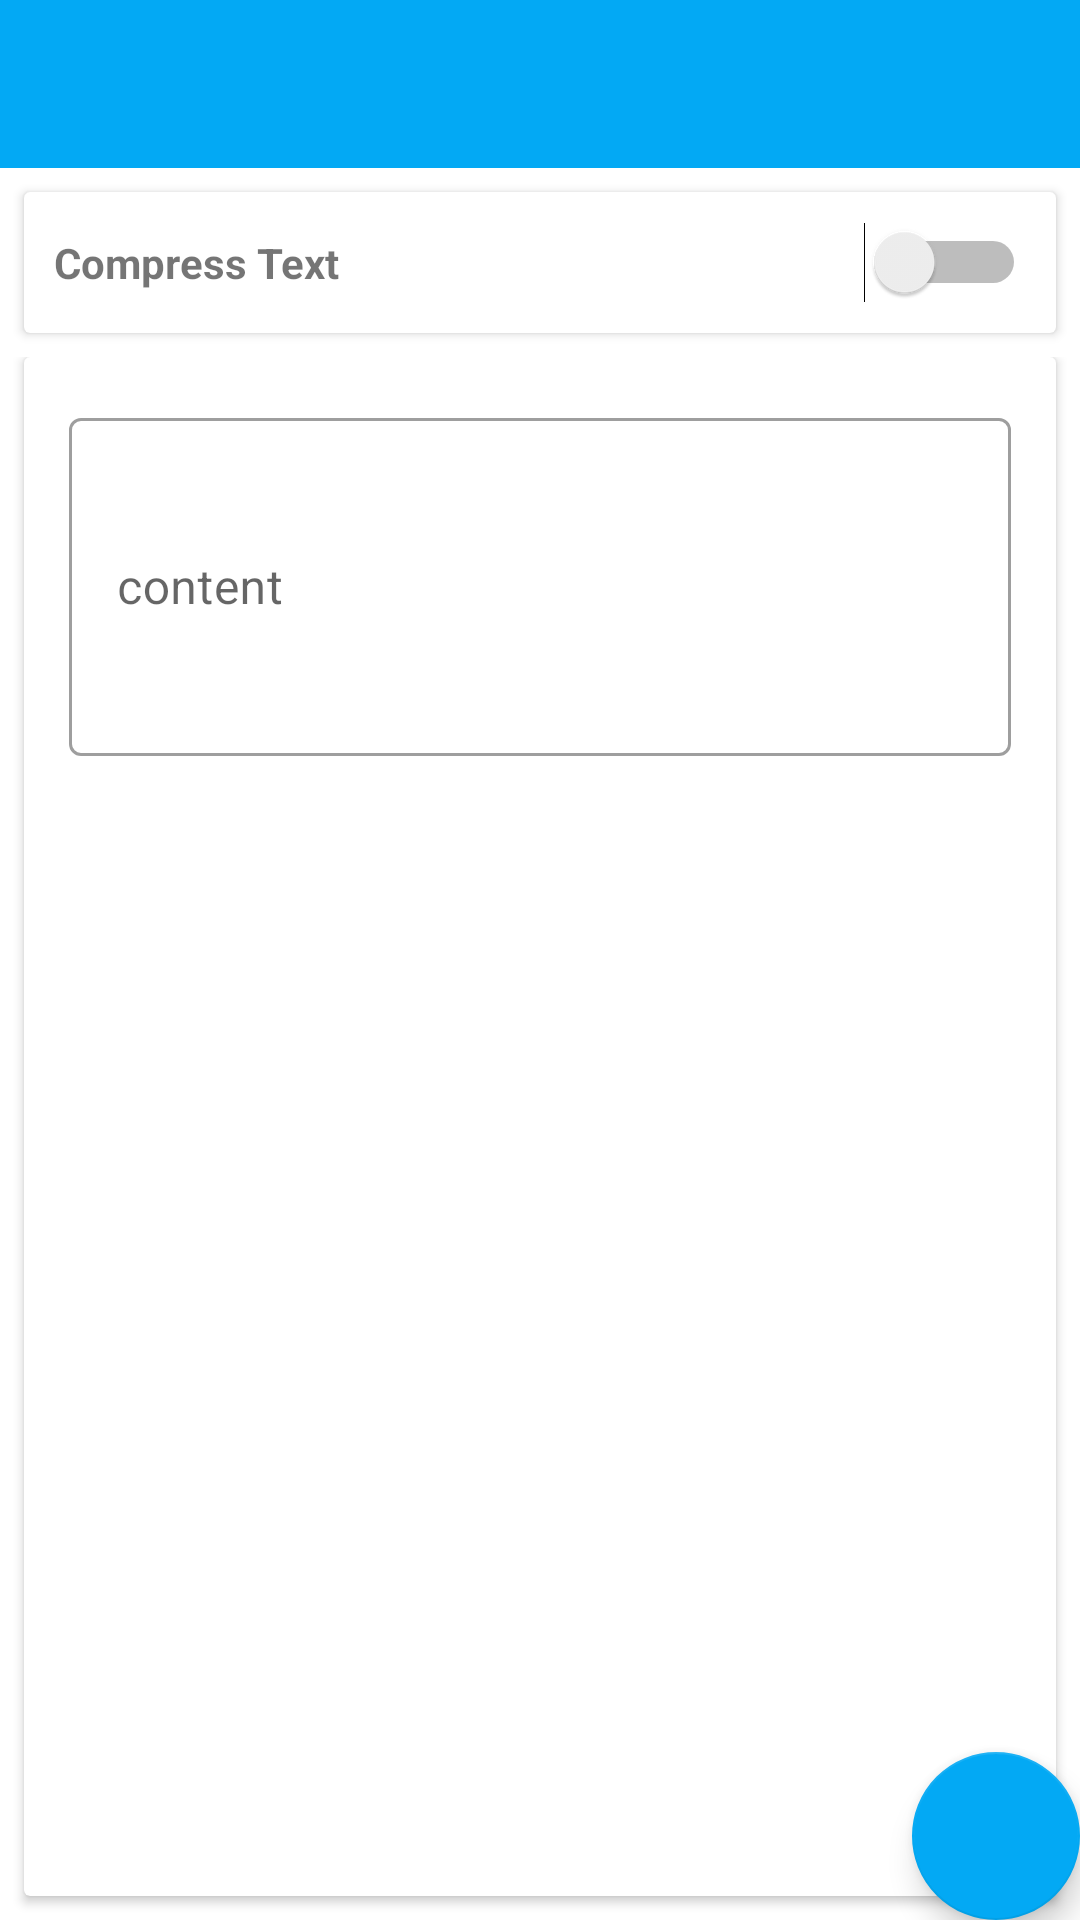

The Android layout XML behind this screen, and the referenced resources:
<!-- AndroidManifest.xml: activity theme AppTheme.NoActionBar -->
<!-- res/layout/activity_encode.xml -->
<?xml version="1.0" encoding="utf-8"?>
<androidx.coordinatorlayout.widget.CoordinatorLayout xmlns:android="http://schemas.android.com/apk/res/android"
    xmlns:app="http://schemas.android.com/apk/res-auto"
    xmlns:tools="http://schemas.android.com/tools"
    android:layout_width="match_parent"
    android:layout_height="match_parent"
    android:fitsSystemWindows="true"
    tools:context="org.dyndns.example.tcqr.EncodeActivity">

    <LinearLayout
        android:layout_width="match_parent"
        android:layout_height="match_parent"
        android:orientation="vertical">

        <com.google.android.material.appbar.AppBarLayout
            android:layout_width="match_parent"
            android:layout_height="wrap_content"
            android:theme="@style/AppTheme.AppBarOverlay">

            <androidx.appcompat.widget.Toolbar
                android:id="@+id/toolbar"
                android:layout_width="match_parent"
                android:layout_height="?attr/actionBarSize"
                android:background="?attr/colorPrimary"
                app:popupTheme="@style/AppTheme.PopupOverlay" />

        </com.google.android.material.appbar.AppBarLayout>

    <include
        android:id="@+id/content_encode"
        layout="@layout/content_encode" />
    </LinearLayout>

    <com.google.android.material.floatingactionbutton.FloatingActionButton
        android:id="@+id/fab"
        android:layout_width="wrap_content"
        android:layout_height="wrap_content"
        android:layout_alignParentBottom="true"
        android:layout_alignParentRight="true"
        android:layout_gravity="bottom|end"
        android:layout_margin="@dimen/fab_margin"
        app:backgroundTint="@color/colorPrimary"
        app:srcCompat="@drawable/ic_add_white_24dp"
        app:tint="@android:color/white" />

</androidx.coordinatorlayout.widget.CoordinatorLayout>
<!-- res/layout/content_encode.xml (included above) -->
<?xml version="1.0" encoding="utf-8"?>
<LinearLayout xmlns:android="http://schemas.android.com/apk/res/android"
    xmlns:app="http://schemas.android.com/apk/res-auto"
    xmlns:tools="http://schemas.android.com/tools"
    android:id="@+id/content_encode"
    android:layout_width="match_parent"
    android:layout_height="match_parent"
    android:orientation="vertical"
    app:layout_behavior="@string/appbar_scrolling_view_behavior"
    tools:context="org.dyndns.example.tcqr.EncodeActivity"
    tools:showIn="@layout/activity_encode">

    <androidx.cardview.widget.CardView
        android:id="@+id/card"
        android:layout_width="match_parent"
        android:layout_height="wrap_content"
        android:layout_margin="8dp">

        <RelativeLayout
            android:layout_width="match_parent"
            android:layout_height="wrap_content"
            android:padding="10dp">

            <TextView
                android:layout_width="wrap_content"
                android:layout_height="wrap_content"
                android:layout_alignParentLeft="true"
                android:layout_centerVertical="true"
                android:text="@string/encode_compress"
                android:textStyle="bold" />

            <Switch
                android:id="@+id/compressmode"
                android:layout_width="wrap_content"
                android:layout_height="wrap_content"
                android:layout_alignParentRight="true" />
        </RelativeLayout>
    </androidx.cardview.widget.CardView>

    <RelativeLayout
        android:layout_width="match_parent"
        android:layout_height="match_parent">

        <androidx.cardview.widget.CardView
            android:layout_width="match_parent"
            android:layout_height="match_parent"
            android:layout_marginBottom="8dp"
            android:layout_marginLeft="8dp"
            android:layout_marginRight="8dp">


            <RelativeLayout
                android:layout_width="match_parent"
                android:layout_height="match_parent">

                <com.google.android.material.textfield.TextInputLayout
                    android:id="@+id/textinput"
                    style="@style/Widget.MaterialComponents.TextInputLayout.OutlinedBox"
                    android:layout_width="match_parent"
                    android:layout_height="match_parent"
                    android:layout_alignParentTop="true"
                    android:layout_marginLeft="15dp"
                    android:layout_marginRight="15dp"
                    android:layout_marginTop="15dp">


                    <com.google.android.material.textfield.TextInputEditText
                        android:id="@+id/edittext"
                        android:layout_width="match_parent"
                        android:layout_height="wrap_content"
                        android:layout_alignParentTop="true"
                        android:hint="@string/encode_content"
                        android:minLines="4"
                        android:transitionName="content" />
                </com.google.android.material.textfield.TextInputLayout>

            </RelativeLayout>

        </androidx.cardview.widget.CardView>


    </RelativeLayout>
</LinearLayout>
<!-- resources referenced by this layout -->
<resources>
  <color name="colorPrimary">#03A9F4</color>
  <string name="encode_compress">Compress Text</string>
  <string name="encode_content">content</string>
  <style name="AppTheme.AppBarOverlay" parent="ThemeOverlay.MaterialComponents.Dark.ActionBar" />
  <style name="AppTheme.PopupOverlay" parent="ThemeOverlay.MaterialComponents.Light" />
  <style name="AppTheme.NoActionBar">
          <item name="windowActionBar">false</item>
          <item name="windowNoTitle">true</item>
      </style>
</resources>
